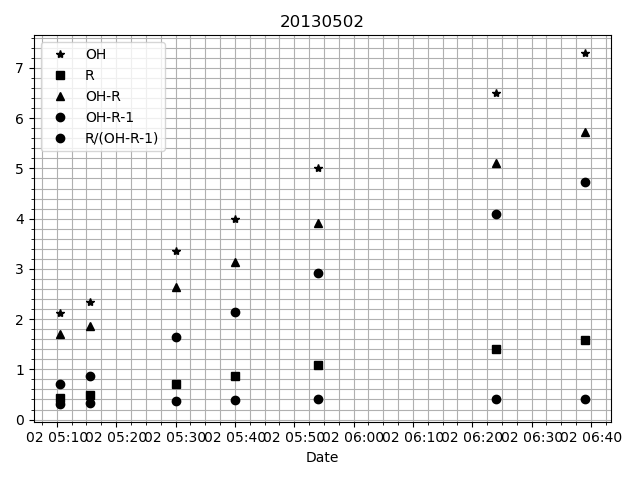

Data behind this chart, as committed beside it:
# DATE, R, OH, OH-R, OH-R-1, R/(OH-R-1)
2013-05-02 05:10:30.828000, 0.426, 2.13, 1.704, 0.704, 0.3068
2013-05-02 05:15:30.829000, 0.4849, 2.35, 1.865, 0.8651, 0.3323
2013-05-02 05:30:00.008000, 0.7122, 3.35, 2.638, 1.638, 0.3728
2013-05-02 05:40:00.006000, 0.8627, 4.0, 3.137, 2.137, 0.3948
2013-05-02 05:54:00.014000, 1.078, 5.0, 3.922, 2.922, 0.402
2013-05-02 06:24:00.017000, 1.402, 6.5, 5.098, 4.098, 0.402
2013-05-02 06:39:00.006000, 1.575, 7.3, 5.725, 4.725, 0.402
